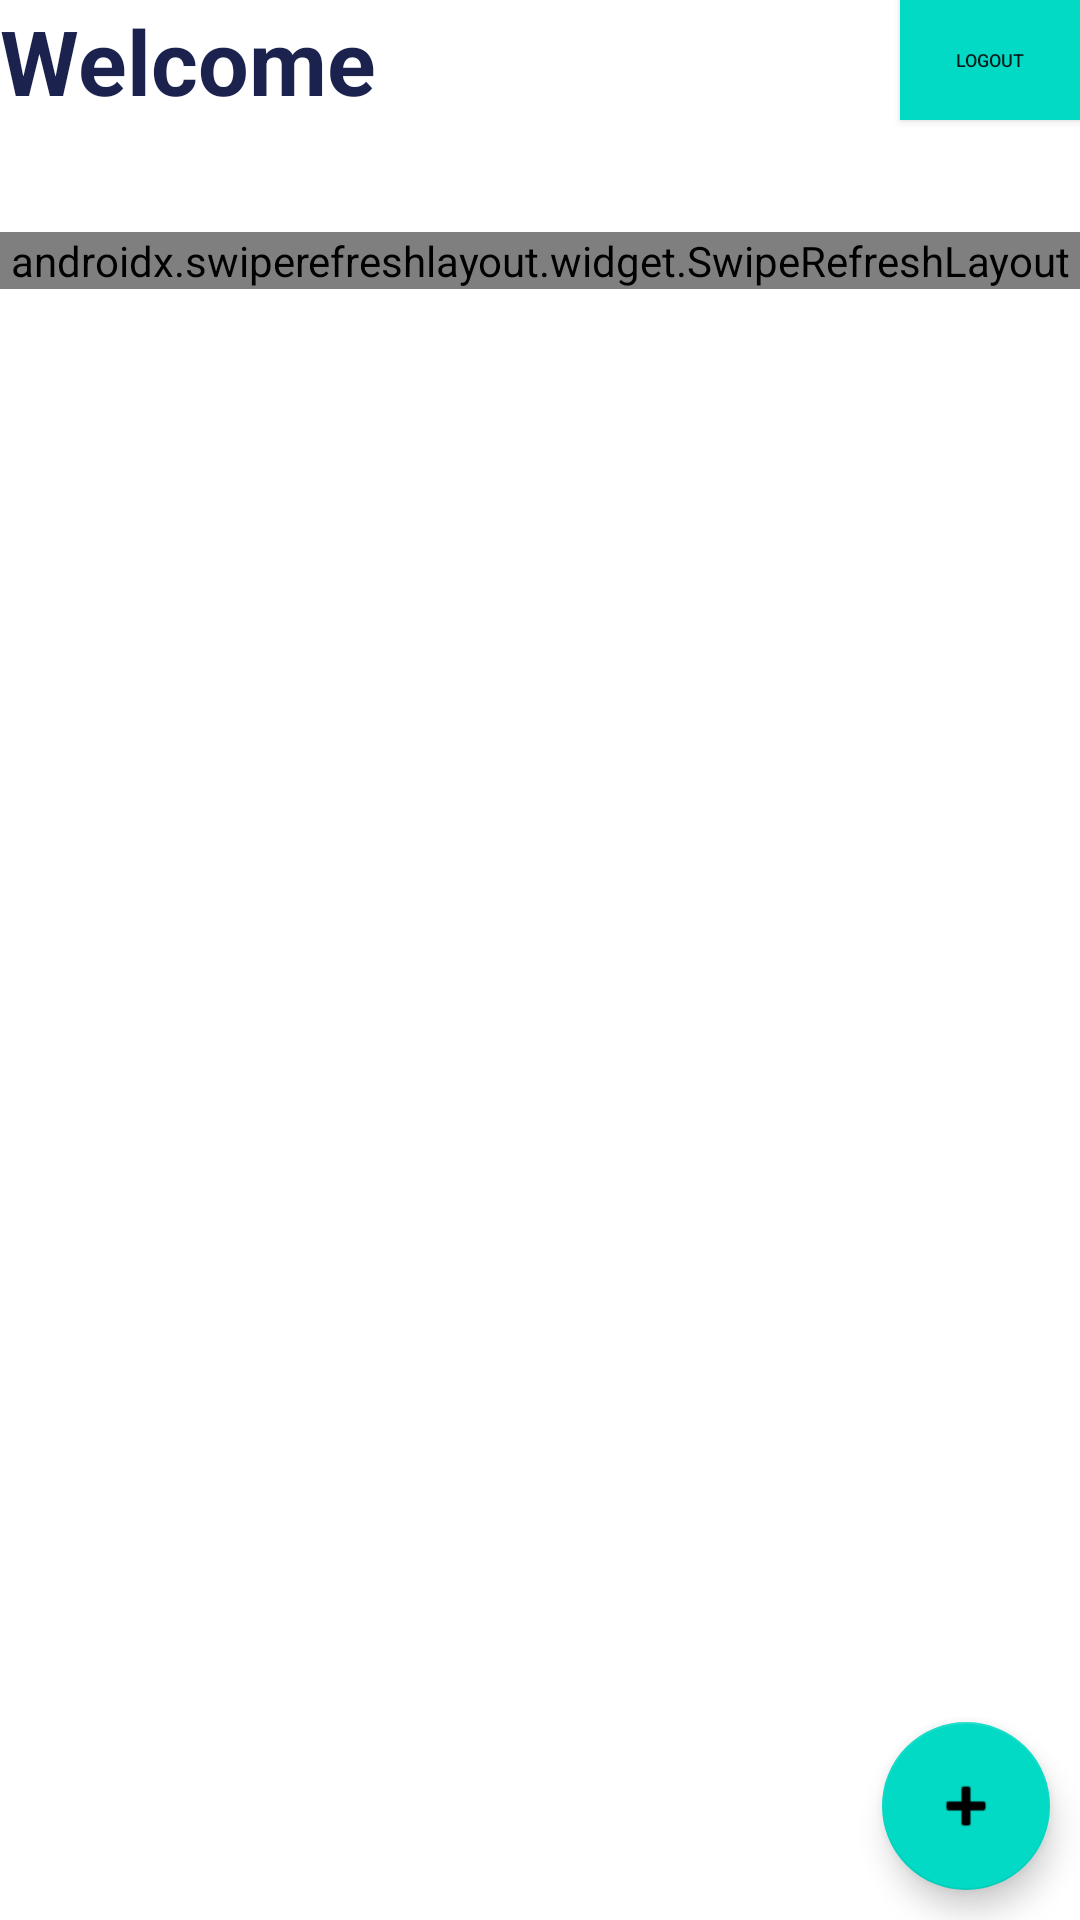

Android layout source for this screen:
<!-- AndroidManifest.xml: activity theme Theme.AutoReportGenerator.NoActionBar -->
<!-- res/layout/fragment_home.xml -->
<?xml version="1.0" encoding="utf-8"?>
<RelativeLayout xmlns:android="http://schemas.android.com/apk/res/android"
    android:layout_width="match_parent"
    android:layout_height="match_parent"
    android:layout_marginStart="20dp"
    android:layout_marginTop="20dp"
    android:layout_marginEnd="20dp">

    <TextView
        android:id="@+id/tv_welcome"
        android:layout_width="match_parent"
        android:layout_height="wrap_content"
        android:text="@string/lbl_welcome"
        android:textColor="@color/colorPrimaryDark"
        android:textSize="30sp"
        android:textStyle="bold" />

    <TextView
        android:id="@+id/tv_name"
        android:layout_width="match_parent"
        android:layout_height="wrap_content"
        android:layout_below="@+id/tv_welcome"
        android:textColor="@color/colorPrimaryDark"
        android:textSize="20sp"
        android:textStyle="bold" />

    <TextView
        android:id="@+id/tv_no_history"
        android:layout_width="wrap_content"
        android:layout_height="wrap_content"
        android:text="@string/lbl_no_history"
        android:textSize="18sp"
        android:textStyle="bold"
        android:layout_centerInParent="true"
        android:visibility="gone"/>

    <LinearLayout
        android:id="@+id/layout_all_reports"
        android:layout_width="match_parent"
        android:layout_height="wrap_content"
        android:layout_below="@+id/tv_name"
        android:layout_marginTop="10dp"
        android:orientation="vertical"
        android:visibility="visible">
        
        <androidx.swiperefreshlayout.widget.SwipeRefreshLayout
            android:id="@+id/refreshLayout"
            android:layout_width="match_parent"
            android:layout_height="match_parent">

            <LinearLayout
                android:layout_width="match_parent"
                android:layout_height="wrap_content"
                android:orientation="vertical">

                <TextView
                    android:layout_width="wrap_content"
                    android:layout_height="wrap_content"
                    android:text="@string/lbl_scan_history"
                    android:textSize="18sp"
                    android:textStyle="bold" />

                <androidx.recyclerview.widget.RecyclerView
                    android:id="@+id/recycler_view"
                    android:layout_width="match_parent"
                    android:layout_height="wrap_content"
                    android:layout_marginTop="10dp" />
            </LinearLayout>
        </androidx.swiperefreshlayout.widget.SwipeRefreshLayout>
    </LinearLayout>

    <com.google.android.material.floatingactionbutton.FloatingActionButton
        android:id="@+id/btn_add_scan"
        android:layout_width="wrap_content"
        android:layout_height="wrap_content"
        android:layout_alignParentEnd="true"
        android:layout_alignParentBottom="true"
        android:layout_margin="10dp"
        android:src="@android:drawable/ic_input_add"
        android:tint="@android:color/white" />

    <ProgressBar
        android:id="@+id/progress_bar"
        android:layout_width="wrap_content"
        android:layout_height="wrap_content"
        android:layout_centerInParent="true"
        android:indeterminate="true"
        android:visibility="visible" />

    <Button
        android:id="@+id/logoutButton"
        android:layout_width="60dp"
        android:layout_height="40dp"
        android:layout_alignParentTop="true"
        android:layout_alignParentEnd="true"
        android:background="@color/teal_200"
        android:text="@string/lbl_logout"
        android:textSize="6sp"
        android:visibility="visible" />

</RelativeLayout>
<!-- resources referenced by this layout -->
<resources>
  <color name="colorPrimaryDark">#1A224D</color>
  <color name="teal_200">#FF03DAC5</color>
  <string name="lbl_logout">Logout</string>
  <string name="lbl_no_history">No History</string>
  <string name="lbl_scan_history">Scan History</string>
  <string name="lbl_welcome">Welcome</string>
  <style name="Theme.AutoReportGenerator.NoActionBar">
          <item name="windowActionBar">false</item>
          <item name="windowNoTitle">true</item>
      </style>
</resources>
